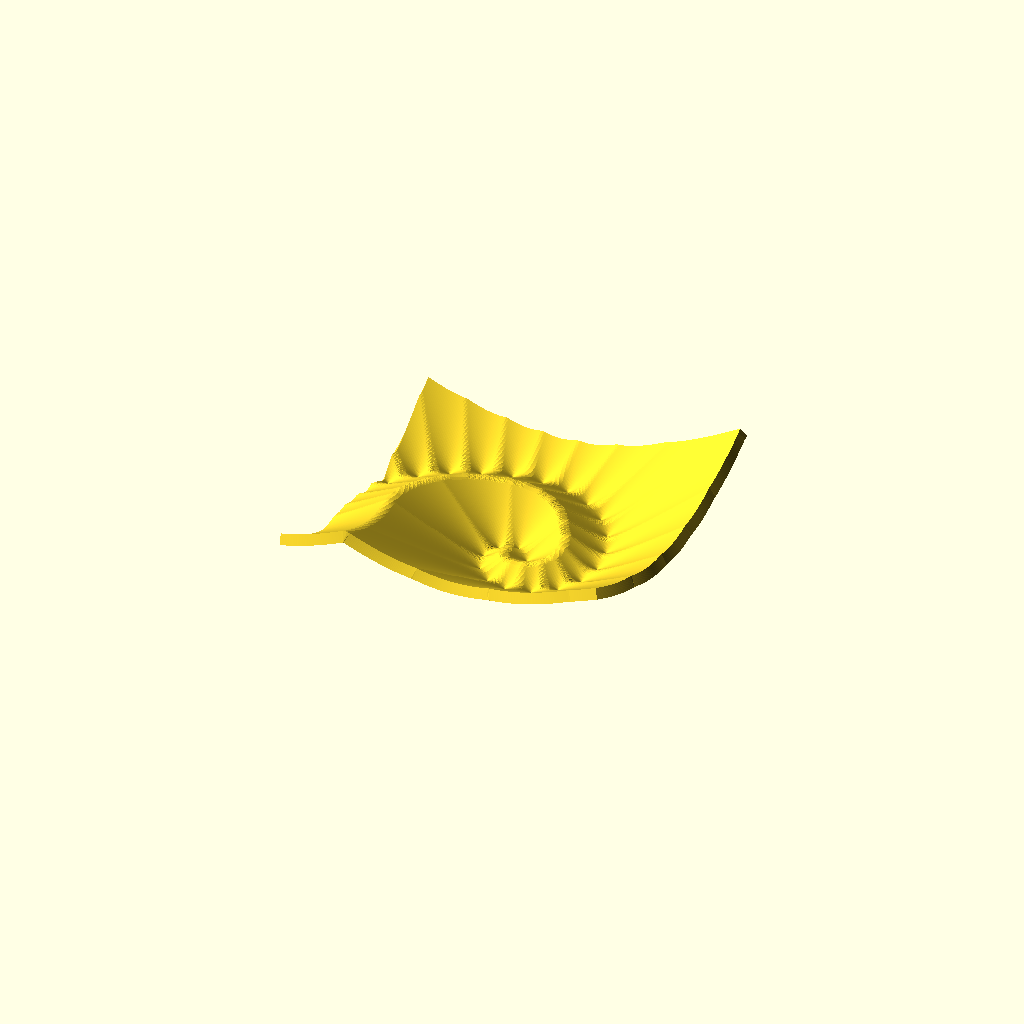
Cell 1 — every parameter at its default value.
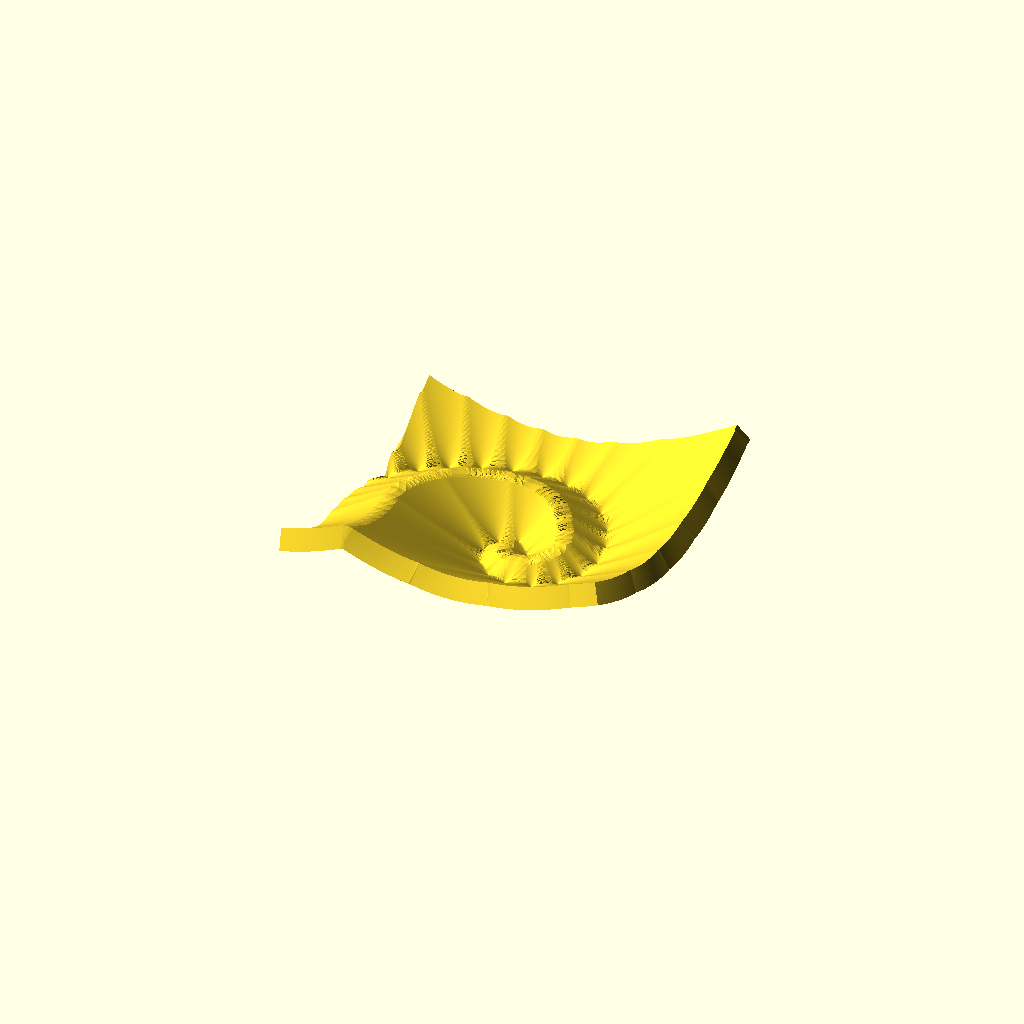
Cell 2: the same model with thickness = 10.
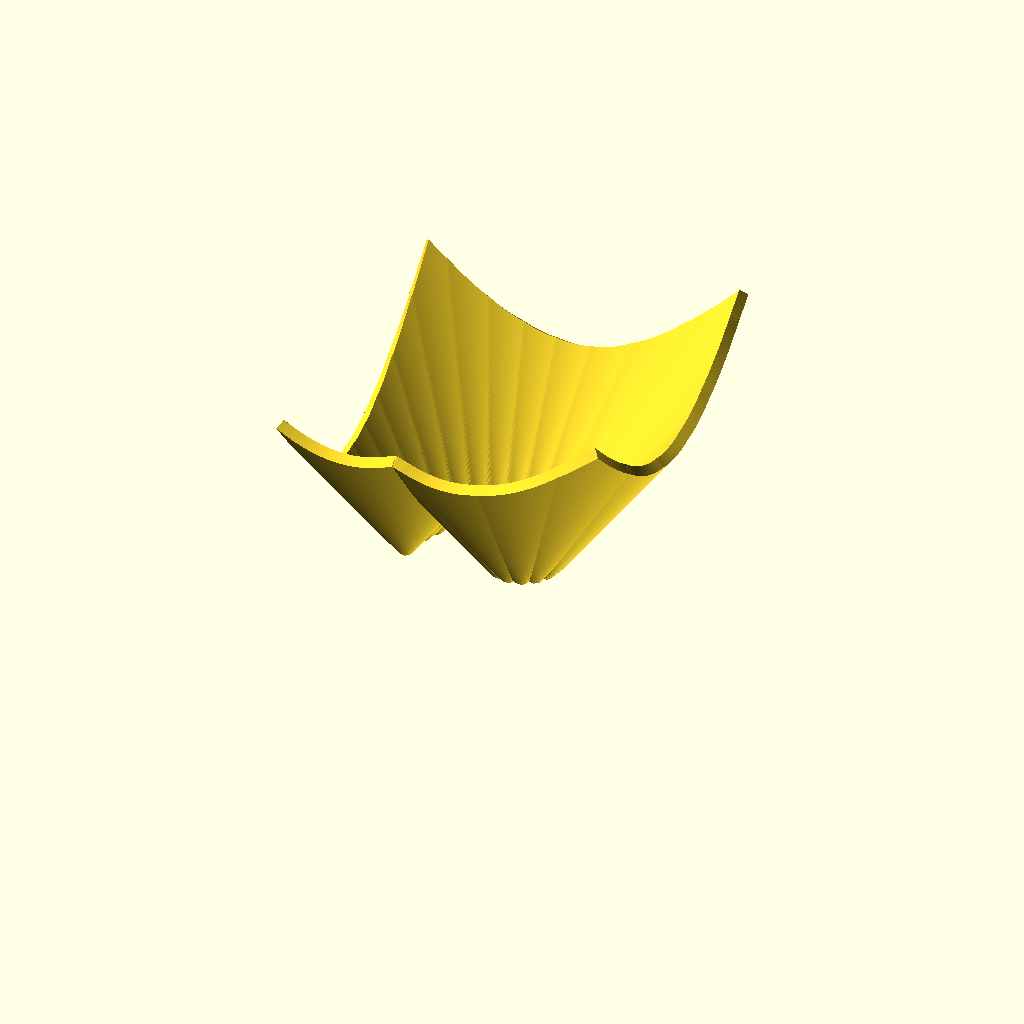
Cell 3: the same model with height_factor = 1.4.
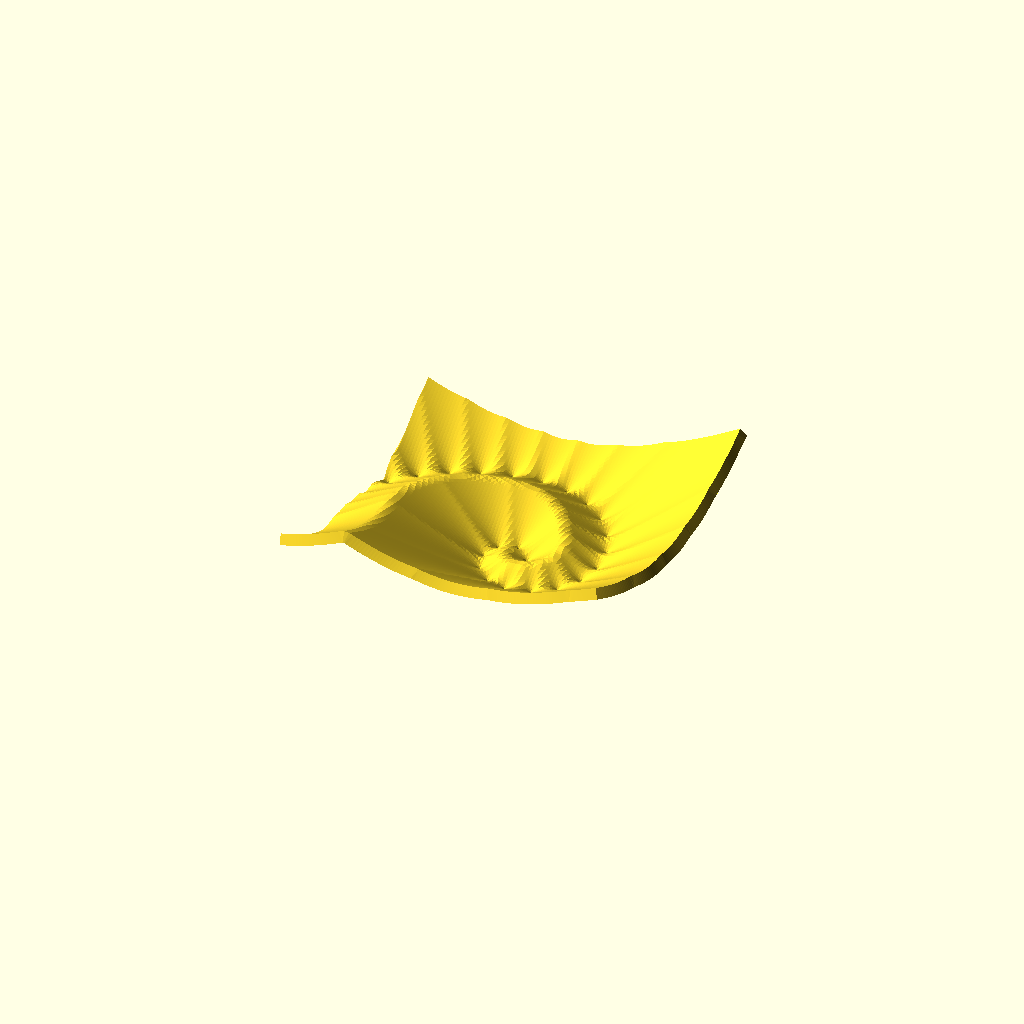
Cell 4: the same model with pixel_step = 1.5.
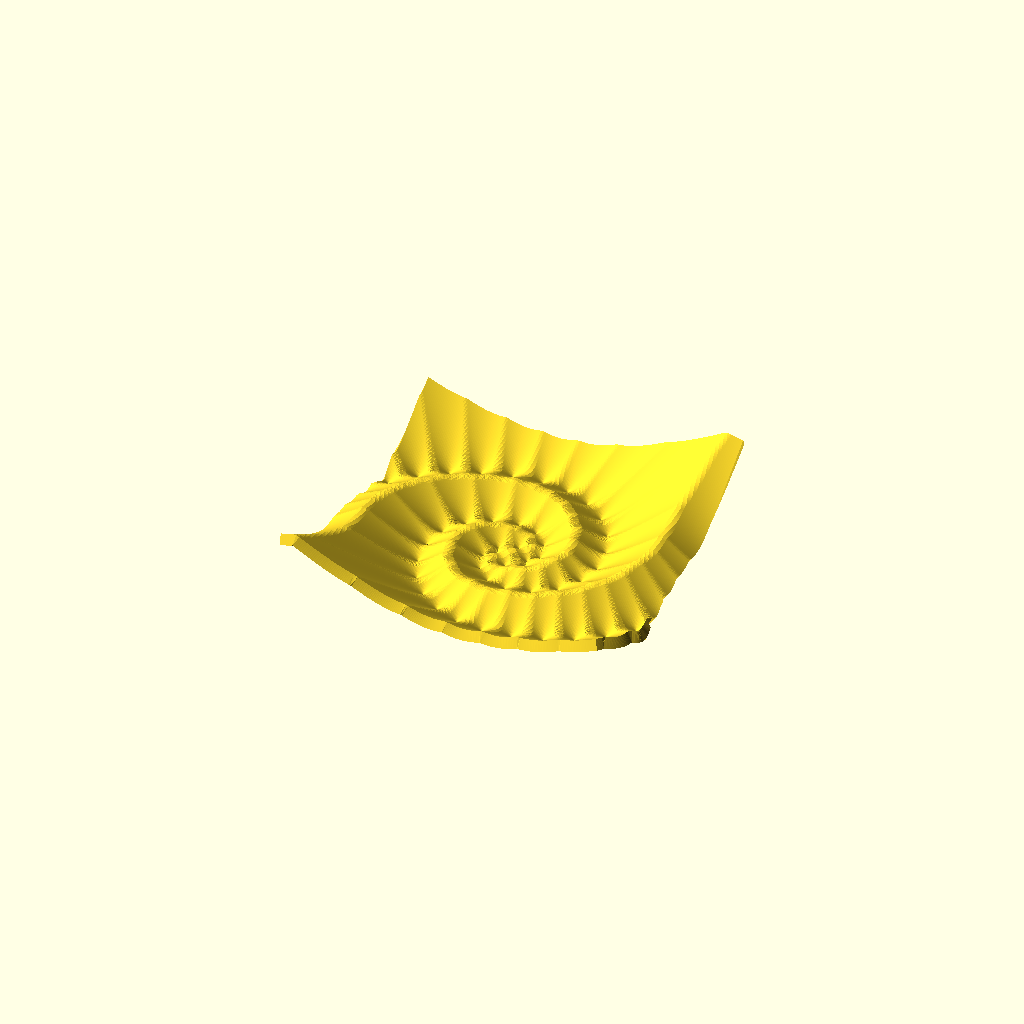
Cell 5 — spirals set to 2, the other parameters unchanged.
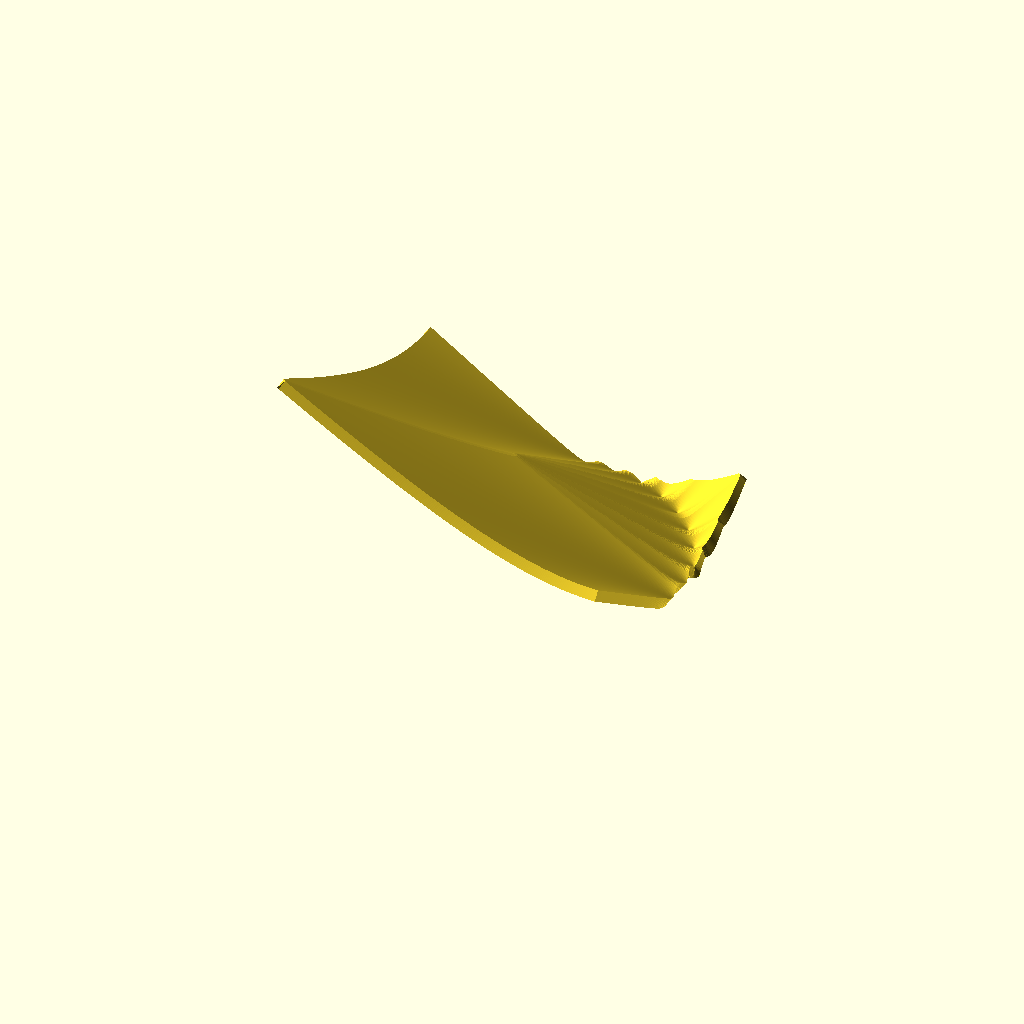
Cell 6 — spiral_from set to 10, the other parameters unchanged.
One fixed orthographic camera (rotation 55°, 0°, 25°; colour scheme Cornfield) for every cell.
Source of the model, examples/voronoi/voronoi_fibonacci2.scad:
use <noise/nz_cell.scad>
use <golden_spiral.scad>
use <surface/sf_thicken.scad>
use <ptf/ptf_rotate.scad>

size = [150, 150];
thickness = 5;
height_factor = 0.7;
pixel_step = 0.75;
spirals = 1;
spiral_from = 5;
spiral_to = 10;
spiral_pt_dist = 10;


half_size = size / 2;
half_pixel_step = pixel_step / 2;
pts_angles = golden_spiral(
    from = spiral_from, 
    to = spiral_pt_dist, 
    point_distance = spiral_pt_dist
);

a_step = 360 / spirals;
cells = [
    for(i = [0:spirals - 1], pt_angle = pts_angles)
        ptf_rotate(pt_angle[0], i * a_step)
];
noised = [
    for(y = [-half_size[1]:pixel_step:half_size[1]]) 
    [
        for(x = [-half_size[0]:pixel_step:half_size[0]]) 
        let(n = nz_cell(cells, [x, y] * height_factor) )
            [x, y, n < half_pixel_step ? half_pixel_step : n]
    ]
];

sf_thicken(noised, thickness);
Customizer parameters (derived from the source; name, type, default, range or options):
size: vector, default [150, 150]
thickness: number, default 5
height_factor: number, default 0.7
pixel_step: number, default 0.75
spirals: number, default 1
spiral_from: number, default 5
spiral_to: number, default 10
spiral_pt_dist: number, default 10
